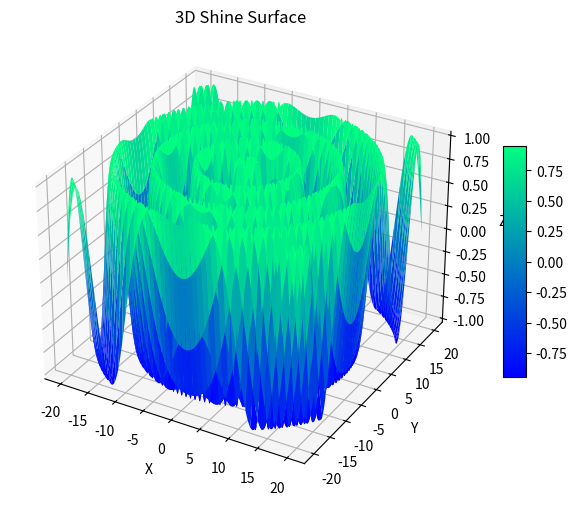

Here is the Python script that generated this plot:
#!/usr/bin/python3
import numpy as np
A=np.zeros((3,3))
#print(A)
B=np.ones((1,4))
#print(B)
C=np.array([1,7,14,21,4,2,3])
#print(C)
D=np.append(C,7)
#print(D)
D=np.reshape(D,[2,4])
#print(D)
E=[1,2,3,4,5,6,7,8]
E=np.reshape(E,[4,2])
#print(E)
P=D@E
#print(P)
F=np.dot(D,E)
#print(F)
#G=np.cross(D,E)
#print(G)
H=[1,2,3,4]
I=H*2
#print(I)
J=np.array(H)
K=2*J
#print(K)
L=np.arange(1,10,0.1)
#print(L)
M=np.linspace(1,10,371)
#M=len(M)
#print(M)
BB=np.linspace(-np.pi,-np.pi,10)
#print(X)
BBB=np.sin(BB)
#print(Y)

import matplotlib.pyplot as plt
import numpy as np

# Tworzymy zakresy x i y (od -20 do 20, 1000 punktów każdy)
x = np.linspace(-20, 20, 1000)
y = np.linspace(-20, 20, 1000)

# Tworzymy siatkę 2D współrzędnych (każda para x, y)
X, Y = np.meshgrid(x, y)

# Obliczamy wartości Z na podstawie wzoru funkcji
Z = np.sin(np.sqrt((X**2) + (Y**2)))

# Tworzymy nową figurę 3D
fig = plt.figure(figsize=(8, 6))
ax = fig.add_subplot(111, projection='3d')

# Rysujemy powierzchnię 3D
surf = ax.plot_surface(X, Y, Z, cmap='winter', edgecolor='none')

# Dodajemy tytuł i podpisy osi
ax.set_title("3D Shine Surface")
ax.set_xlabel('X')
ax.set_ylabel('Y')
ax.set_zlabel('Z')

# Dodajemy pasek kolorów
fig.colorbar(surf, ax=ax, shrink=0.5, aspect=10)

# Wyświetlamy wykres
plt.show()
